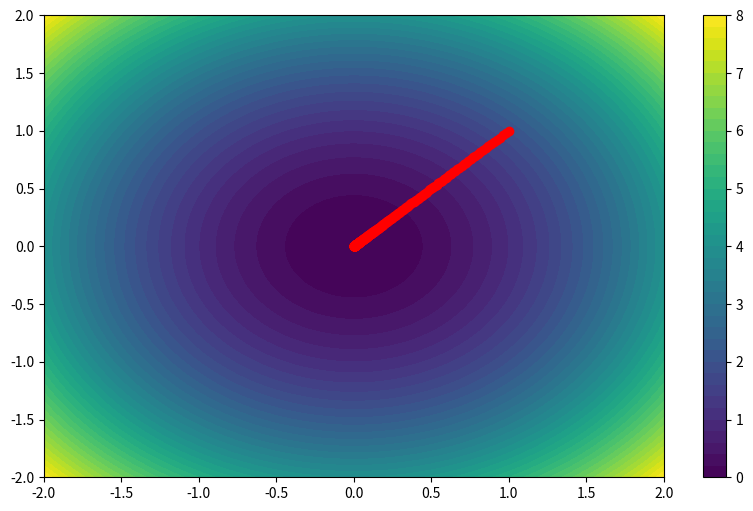

Python code for this plot:
# Importing required libraries
import numpy as np
import matplotlib.pyplot as plt
import pandas as pd

# Gradient Descent
def gradient_descent(f, gradf, x0, lr=0.01, max_iters=1000, tol=1e-6):
    x = x0
    history = [x0]
    for i in range(max_iters):
        gradient = gradf(x)
        x_next = x - lr * gradient
        if np.linalg.norm(x_next - x) < tol:
            break
        x = x_next
        history.append(x)
    return x, np.array(history)

# Newtons method
def newton_method(f, gradf, hessf, x0, max_iters=1000, tol=1e-6):
    x = x0
    history = [x0]
    for i in range(max_iters):
        gradient = gradf(x)
        hessian_inv = np.linalg.inv(hessf(x))
        x_next = x - np.dot(hessian_inv, gradient)
        if np.linalg.norm(x_next - x) < tol:
            break
        x = x_next
        history.append(x)
    return x, np.array(history)

# Test functions
A = 10

def sphere(x):
    return np.sum(x**2)

def sphere_grad(x):
    return 2*x

def sphere_hess(x):
    return 2*np.eye(len(x))

def rastrigin(x):
    n = len(x)
    return A*n + np.sum(x**2 - A*np.cos(2*np.pi*x))

def rastrigin_grad(x):
    return 2*x + 2*A*np.pi*np.sin(2*np.pi*x)

def rastrigin_hess(x):
    return 2*np.eye(len(x)) + 4*(A*np.pi**2)*np.diag(np.cos(2*np.pi*x))



# Tests
x0 = np.array([1.0, 1.0])

x_min_gd, history_gd = gradient_descent(sphere, sphere_grad, x0)
print("Minimum with Gradient Descent:", x_min_gd)

x_min_newton, history_newton = newton_method(sphere, sphere_grad, sphere_hess, x0)
print("Minimum with Newton's method:", x_min_newton)

# Plot
def plot_contour(f, x_range=(-2, 2), y_range=(-2, 2), history=None):
    x = np.linspace(x_range[0], x_range[1], 400)
    y = np.linspace(y_range[0], y_range[1], 400)
    X, Y = np.meshgrid(x, y)
    Z = np.array([f(np.array([xi, yi])) for xi, yi in zip(np.ravel(X), np.ravel(Y))]).reshape(X.shape)
    
    plt.figure(figsize=(10, 6))
    plt.contourf(X, Y, Z, 50, cmap='viridis')
    plt.colorbar()
    
    if history is not None:
        plt.scatter(history[:, 0], history[:, 1], c='red', marker='o')
        plt.plot(history[:, 0], history[:, 1], c='red', linewidth=2)

    plt.show()

# Plot for Sphere function with Gradient Descent history
plot_contour(sphere, history=history_gd)

# 5. Tabulate sequences:
def tabulate_history(history):
    df = pd.DataFrame(history, columns=["x", "y"])
    return df

# Displaying the history for Sphere function with Gradient Descent:
print(tabulate_history(history_gd))
